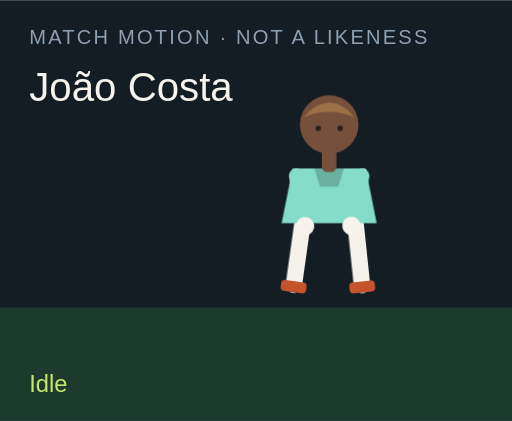
t = 0.00 s
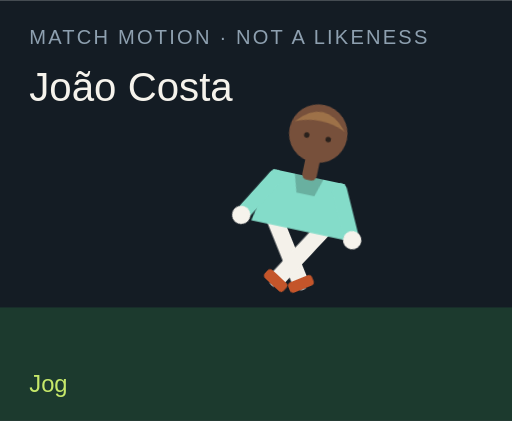
t = 1.50 s
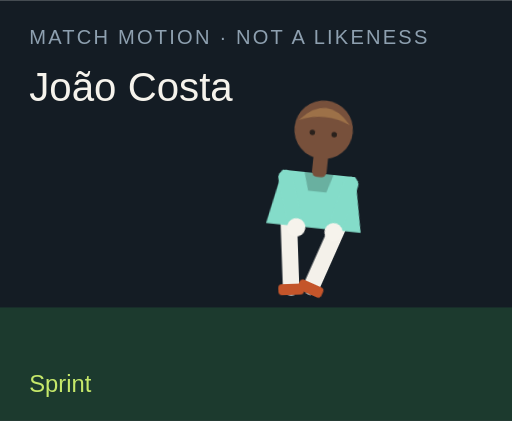
t = 3.00 s
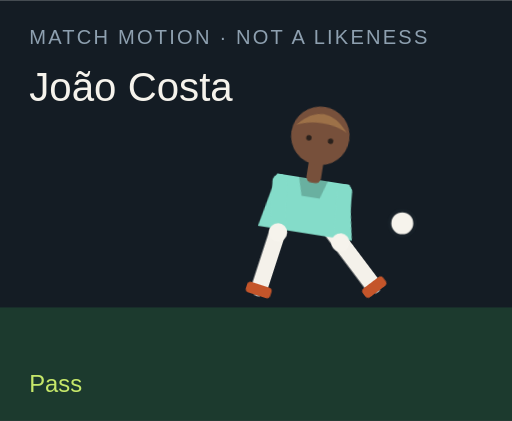
t = 4.50 s
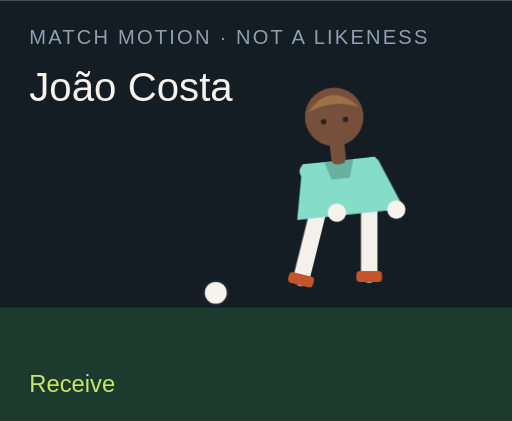
t = 6.00 s
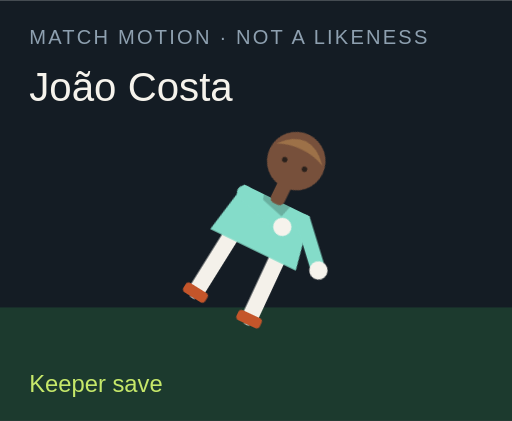
t = 7.50 s

The animated SVG that drew these frames (rendered in a browser with its animation timeline set to each time). Animation: 18 CSS @keyframes rules; one cycle of 9.00 s, repeats indefinitely.

<?xml version="1.0" encoding="UTF-8"?>
<svg xmlns="http://www.w3.org/2000/svg" viewBox="0 0 280 230" role="img">
  <style>@media (prefers-reduced-motion: reduce){animate,animateTransform{display:none}}</style>
  <rect width="280" height="230" fill="#141c24"/>
  <rect y="168" width="280" height="62" fill="#1c3a2e"/>
  <text x="16" y="24" fill="#8ea0b0" font-family="Arial,sans-serif" font-size="11" letter-spacing="1.2">MATCH MOTION · NOT A LIKENESS</text>
  <text x="16" y="55" fill="#f6f3ec" font-family="Impact,sans-serif" font-size="22">João Costa</text>
  <circle r="7" fill="#f6f3ec" stroke="#172028" stroke-width="2" id="motion-30464" cx="150" cy="160" opacity="0">
    
    
    
  </circle>
  <g transform="translate(132 40)">
    <g id="motion-30486" transform="rotate(0 48 90)">
      
      <g id="motion-30488" transform="translate(0 0)">
        
        <g transform="translate(34 78)"><g id="motion-30490" transform="rotate(8)"><path d="M0 0 V38" stroke="#f4f1ea" stroke-width="9" stroke-linecap="round"/><rect x="-7" y="36" width="14" height="6" rx="2" fill="#c4552a"/></g></g>
        <g transform="translate(62 78)"><g id="motion-30492" transform="rotate(-6)"><path d="M0 0 V38" stroke="#f4f1ea" stroke-width="9" stroke-linecap="round"/><rect x="-7" y="36" width="14" height="6" rx="2" fill="#c4552a"/></g></g>
        <path d="M28 52 h40 l6 30 H22 Z" fill="#84dcc9"/>
        <path d="M40 52 h16 l-3 10 H43 Z" fill="#000" opacity=".2"/>
        <g transform="translate(30 56)"><g id="motion-30494" transform="rotate(-10)"><path d="M0 0 V28" stroke="#84dcc9" stroke-width="8" stroke-linecap="round"/><circle cx="0" cy="28" r="5" fill="#f6f3ec"/></g></g>
        <g transform="translate(66 56)"><g id="motion-30496" transform="rotate(12)"><path d="M0 0 V28" stroke="#84dcc9" stroke-width="8" stroke-linecap="round"/><circle cx="0" cy="28" r="5" fill="#f6f3ec"/></g></g>
        <rect x="44" y="40" width="8" height="14" rx="3" fill="#77503b"/>
        <circle cx="48" cy="28" r="16" fill="#77503b"/>
        <path d="M34 24 Q48 8 62 24 Q48 18 34 24" fill="#9d7148"/>
        <circle cx="42" cy="30" r="1.5" fill="#2a211c"/><circle cx="54" cy="30" r="1.5" fill="#2a211c"/>
      </g>
    </g>
  </g>
  <text x="16" y="214" fill="#c6e86a" font-family="Arial,sans-serif" font-size="13" opacity="1" id="motion-30468">Idle</text><text x="16" y="214" fill="#c6e86a" font-family="Arial,sans-serif" font-size="13" opacity="0" id="motion-30470">Jog</text><text x="16" y="214" fill="#c6e86a" font-family="Arial,sans-serif" font-size="13" opacity="0" id="motion-30472">Sprint</text><text x="16" y="214" fill="#c6e86a" font-family="Arial,sans-serif" font-size="13" opacity="0" id="motion-30474">Dribble</text><text x="16" y="214" fill="#c6e86a" font-family="Arial,sans-serif" font-size="13" opacity="0" id="motion-30476">Pass</text><text x="16" y="214" fill="#c6e86a" font-family="Arial,sans-serif" font-size="13" opacity="0" id="motion-30478">Shoot</text><text x="16" y="214" fill="#c6e86a" font-family="Arial,sans-serif" font-size="13" opacity="0" id="motion-30480">Receive</text><text x="16" y="214" fill="#c6e86a" font-family="Arial,sans-serif" font-size="13" opacity="0" id="motion-30482">Keeper save</text><text x="16" y="214" fill="#c6e86a" font-family="Arial,sans-serif" font-size="13" opacity="0" id="motion-30484">Gloves up</text>
<style>@keyframes track-30465{0%{cx:150px}11.1%{cx:156px}22.2%{cx:164px}33.300000000000004%{cx:142px}44.4%{cx:190px}55.60000000000001%{cx:250px}66.7%{cx:118px}77.8%{cx:150px}88.9%{cx:150px}100%{cx:150px}}@keyframes track-30466{0%{cy:160px}11.1%{cy:158px}22.2%{cy:154px}33.300000000000004%{cy:156px}44.4%{cy:148px}55.60000000000001%{cy:96px}66.7%{cy:160px}77.8%{cy:160px}88.9%{cy:160px}100%{cy:160px}}@keyframes track-30467{0%{opacity:0}11.1%{opacity:0}22.2%{opacity:0}33.300000000000004%{opacity:1}44.4%{opacity:1}55.60000000000001%{opacity:1}66.7%{opacity:1}77.8%{opacity:0}88.9%{opacity:0}100%{opacity:0}}@keyframes track-30469{0%{opacity:1}11.1%{opacity:0}22.2%{opacity:0}33.300000000000004%{opacity:0}44.4%{opacity:0}55.60000000000001%{opacity:0}66.7%{opacity:0}77.8%{opacity:0}88.9%{opacity:0}100%{opacity:1}}@keyframes track-30471{0%{opacity:0}11.1%{opacity:1}22.2%{opacity:0}33.300000000000004%{opacity:0}44.4%{opacity:0}55.60000000000001%{opacity:0}66.7%{opacity:0}77.8%{opacity:0}88.9%{opacity:0}100%{opacity:0}}@keyframes track-30473{0%{opacity:0}11.1%{opacity:0}22.2%{opacity:1}33.300000000000004%{opacity:0}44.4%{opacity:0}55.60000000000001%{opacity:0}66.7%{opacity:0}77.8%{opacity:0}88.9%{opacity:0}100%{opacity:0}}@keyframes track-30475{0%{opacity:0}11.1%{opacity:0}22.2%{opacity:0}33.300000000000004%{opacity:1}44.4%{opacity:0}55.60000000000001%{opacity:0}66.7%{opacity:0}77.8%{opacity:0}88.9%{opacity:0}100%{opacity:0}}@keyframes track-30477{0%{opacity:0}11.1%{opacity:0}22.2%{opacity:0}33.300000000000004%{opacity:0}44.4%{opacity:1}55.60000000000001%{opacity:0}66.7%{opacity:0}77.8%{opacity:0}88.9%{opacity:0}100%{opacity:0}}@keyframes track-30479{0%{opacity:0}11.1%{opacity:0}22.2%{opacity:0}33.300000000000004%{opacity:0}44.4%{opacity:0}55.60000000000001%{opacity:1}66.7%{opacity:0}77.8%{opacity:0}88.9%{opacity:0}100%{opacity:0}}@keyframes track-30481{0%{opacity:0}11.1%{opacity:0}22.2%{opacity:0}33.300000000000004%{opacity:0}44.4%{opacity:0}55.60000000000001%{opacity:0}66.7%{opacity:1}77.8%{opacity:0}88.9%{opacity:0}100%{opacity:0}}@keyframes track-30483{0%{opacity:0}11.1%{opacity:0}22.2%{opacity:0}33.300000000000004%{opacity:0}44.4%{opacity:0}55.60000000000001%{opacity:0}66.7%{opacity:0}77.8%{opacity:1}88.9%{opacity:0}100%{opacity:0}}@keyframes track-30485{0%{opacity:0}11.1%{opacity:0}22.2%{opacity:0}33.300000000000004%{opacity:0}44.4%{opacity:0}55.60000000000001%{opacity:0}66.7%{opacity:0}77.8%{opacity:0}88.9%{opacity:1}100%{opacity:0}}@keyframes track-30487{0%{transform:rotate(0deg)}11.1%{transform:rotate(8deg)}22.2%{transform:rotate(16deg)}33.300000000000004%{transform:rotate(6deg)}44.4%{transform:rotate(4deg)}55.60000000000001%{transform:rotate(14deg)}66.7%{transform:rotate(-6deg)}77.8%{transform:rotate(52deg)}88.9%{transform:rotate(0deg)}100%{transform:rotate(0deg)}}@keyframes track-30489{0%{transform:translate(0px,0px)}11.1%{transform:translate(0px,-3px)}22.2%{transform:translate(0px,-6px)}33.300000000000004%{transform:translate(0px,-2px)}44.4%{transform:translate(0px,2px)}55.60000000000001%{transform:translate(0px,-4px)}66.7%{transform:translate(0px,1px)}77.8%{transform:translate(0px,16px)}88.9%{transform:translate(0px,-12px)}100%{transform:translate(0px,0px)}}@keyframes track-30491{0%{transform:rotate(8deg)}11.1%{transform:rotate(-26deg)}22.2%{transform:rotate(-42deg)}33.300000000000004%{transform:rotate(-8deg)}44.4%{transform:rotate(6deg)}55.60000000000001%{transform:rotate(12deg)}66.7%{transform:rotate(20deg)}77.8%{transform:rotate(18deg)}88.9%{transform:rotate(-6deg)}100%{transform:rotate(8deg)}}@keyframes track-30493{0%{transform:rotate(-6deg)}11.1%{transform:rotate(24deg)}22.2%{transform:rotate(38deg)}33.300000000000004%{transform:rotate(18deg)}44.4%{transform:rotate(-38deg)}55.60000000000001%{transform:rotate(-54deg)}66.7%{transform:rotate(6deg)}77.8%{transform:rotate(-8deg)}88.9%{transform:rotate(6deg)}100%{transform:rotate(-6deg)}}@keyframes track-30495{0%{transform:rotate(-10deg)}11.1%{transform:rotate(24deg)}22.2%{transform:rotate(36deg)}33.300000000000004%{transform:rotate(-18deg)}44.4%{transform:rotate(10deg)}55.60000000000001%{transform:rotate(-24deg)}66.7%{transform:rotate(-30deg)}77.8%{transform:rotate(-70deg)}88.9%{transform:rotate(-78deg)}100%{transform:rotate(-10deg)}}@keyframes track-30497{0%{transform:rotate(12deg)}11.1%{transform:rotate(-20deg)}22.2%{transform:rotate(-32deg)}33.300000000000004%{transform:rotate(14deg)}44.4%{transform:rotate(-26deg)}55.60000000000001%{transform:rotate(18deg)}66.7%{transform:rotate(-22deg)}77.8%{transform:rotate(-8deg)}88.9%{transform:rotate(-78deg)}100%{transform:rotate(12deg)}}@media(prefers-reduced-motion:no-preference){#motion-30464{animation:track-30465 9s linear infinite both,track-30466 9s linear infinite both,track-30467 9s steps(1,end) infinite both}#motion-30468{animation:track-30469 9s steps(1,end) infinite both}#motion-30470{animation:track-30471 9s steps(1,end) infinite both}#motion-30472{animation:track-30473 9s steps(1,end) infinite both}#motion-30474{animation:track-30475 9s steps(1,end) infinite both}#motion-30476{animation:track-30477 9s steps(1,end) infinite both}#motion-30478{animation:track-30479 9s steps(1,end) infinite both}#motion-30480{animation:track-30481 9s steps(1,end) infinite both}#motion-30482{animation:track-30483 9s steps(1,end) infinite both}#motion-30484{animation:track-30485 9s steps(1,end) infinite both}#motion-30486{animation:track-30487 9s linear infinite both}#motion-30488{animation:track-30489 9s linear infinite both}#motion-30490{animation:track-30491 9s linear infinite both}#motion-30492{animation:track-30493 9s linear infinite both}#motion-30494{animation:track-30495 9s linear infinite both}#motion-30496{animation:track-30497 9s linear infinite both}}</style></svg>
